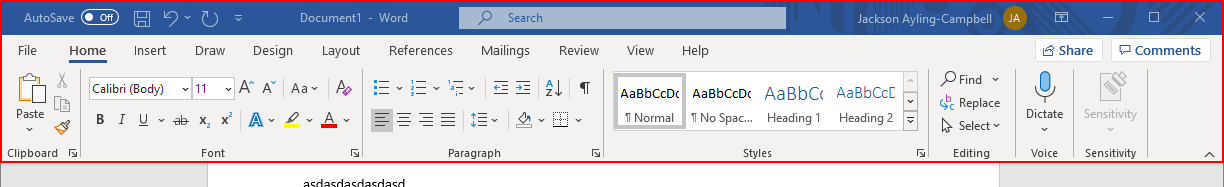
Task: This is a project for SOFTENG762 RPA. The project entiails extracting infromation about companies on the NZX stock exchange.
Workflow: CreatePDF-Report

Step 1: type a value into the element (winword.exe)

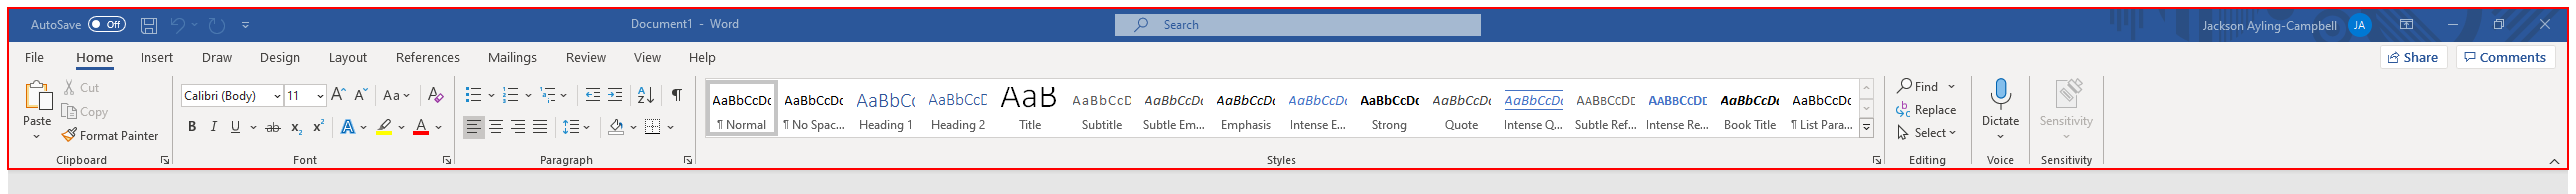
Step 2: type a value into the element (winword.exe)

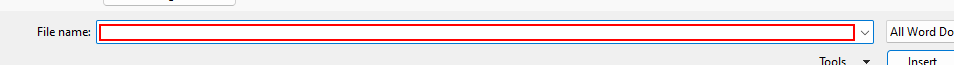
Step 3: Set file name text to be concatenated file paths in window 'Insert File' (winword.exe)

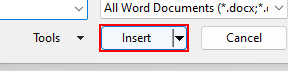
Step 4: click in window 'Insert File' (winword.exe)

Step 5: type a value into the element (winword.exe) (same screen as step 1) (repeated 2 times)

Step 7: Set file name text to be concatenated file paths in window 'Insert File' (winword.exe) (no picture)

Step 8: click in window 'Insert File' (winword.exe) (same screen as step 4)

Step 9: type a value into the element (winword.exe) (same screen as step 2)